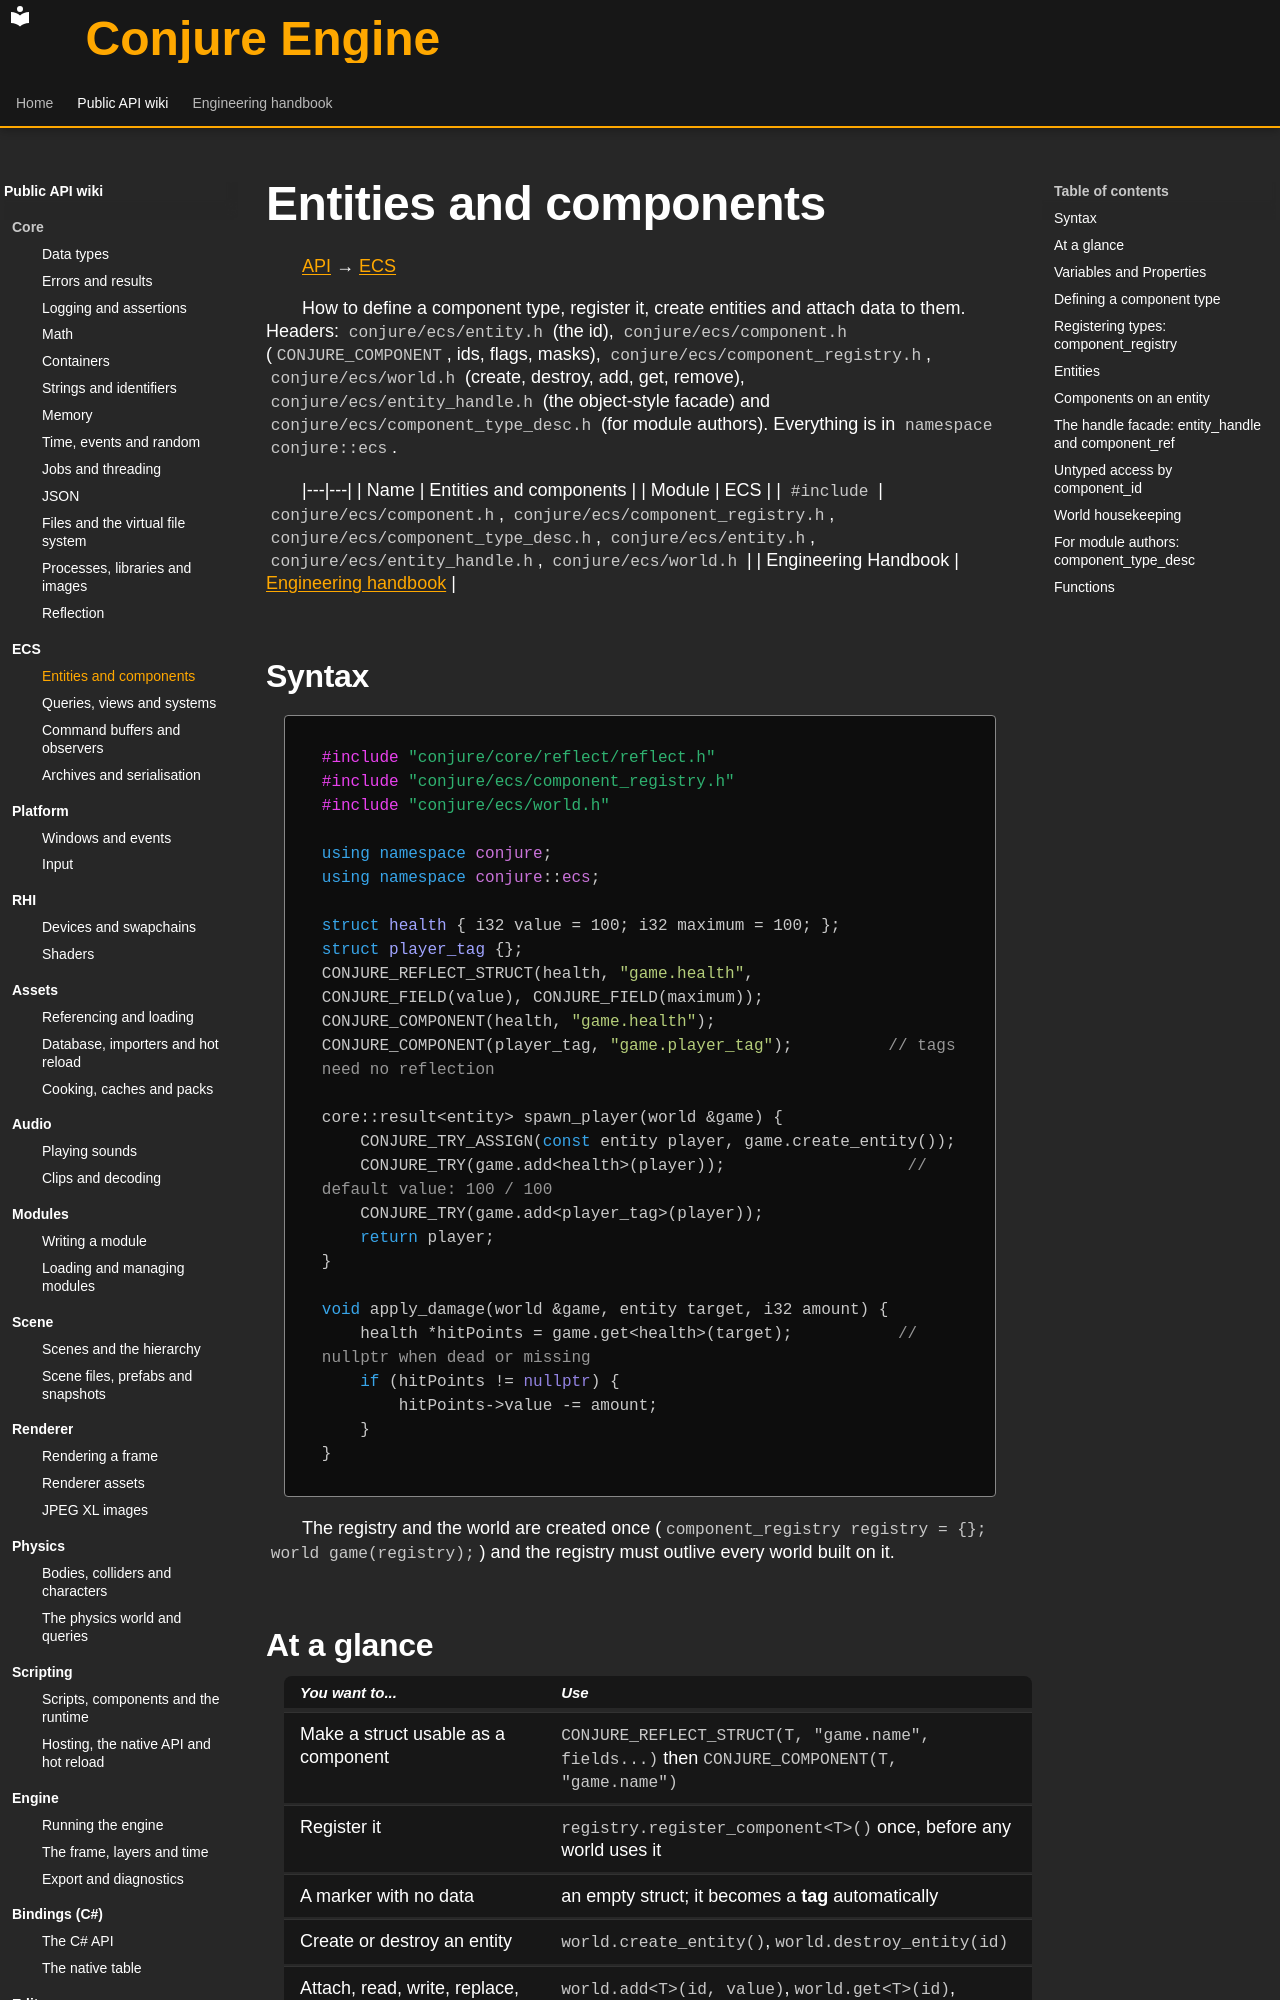

repository: Dozer90/Conjure-Engine · page: api/ecs/entities-and-components.html · generator: mkdocs

# Entities and components
<!-- doc-template:wiki -->
[API](../index.md) → [ECS](index.md)

<!-- doc-content:purpose:start -->
How to define a component type, register it, create entities and attach data to them. Headers:
`conjure/ecs/entity.h` (the id), `conjure/ecs/component.h` (`CONJURE_COMPONENT`, ids, flags, masks),
`conjure/ecs/component_registry.h`, `conjure/ecs/world.h` (create, destroy, add, get, remove),
`conjure/ecs/entity_handle.h` (the object-style facade) and `conjure/ecs/component_type_desc.h` (for module
authors). Everything is in `namespace conjure::ecs`.
<!-- doc-content:purpose:end -->

|---|---|
| Name | Entities and components |
| Module | ECS |
| `#include` | `conjure/ecs/component.h`, `conjure/ecs/component_registry.h`, `conjure/ecs/component_type_desc.h`, `conjure/ecs/entity.h`, `conjure/ecs/entity_handle.h`, `conjure/ecs/world.h` |
| Engineering Handbook | [Engineering handbook](../../handbook/engine/ecs.md) |

## Syntax

<!-- doc-content:syntax:start -->
<a id="quick-example"></a>

```cpp
#include "conjure/core/reflect/reflect.h"
#include "conjure/ecs/component_registry.h"
#include "conjure/ecs/world.h"

using namespace conjure;
using namespace conjure::ecs;

struct health { i32 value = 100; i32 maximum = 100; };
struct player_tag {};
CONJURE_REFLECT_STRUCT(health, "game.health", CONJURE_FIELD(value), CONJURE_FIELD(maximum));
CONJURE_COMPONENT(health, "game.health");
CONJURE_COMPONENT(player_tag, "game.player_tag");          // tags need no reflection

core::result<entity> spawn_player(world &game) {
    CONJURE_TRY_ASSIGN(const entity player, game.create_entity());
    CONJURE_TRY(game.add<health>(player));                   // default value: 100 / 100
    CONJURE_TRY(game.add<player_tag>(player));
    return player;
}

void apply_damage(world &game, entity target, i32 amount) {
    health *hitPoints = game.get<health>(target);           // nullptr when dead or missing
    if (hitPoints != nullptr) {
        hitPoints->value -= amount;
    }
}
```

The registry and the world are created once (`component_registry registry = {}; world game(registry);`) and the
registry must outlive every world built on it.
<!-- doc-content:syntax:end -->

## At a glance

<!-- doc-content:at_a_glance:start -->
| You want to... | Use |
|---|---|
| Make a struct usable as a component | `CONJURE_REFLECT_STRUCT(T, "game.name", fields...)` then `CONJURE_COMPONENT(T, "game.name")` |
| Register it | `registry.register_component<T>()` once, before any world uses it |
| A marker with no data | an empty struct; it becomes a **tag** automatically |
| Create or destroy an entity | `world.create_entity()`, `world.destroy_entity(id)` |
| Attach, read, write, replace, detach a component | `world.add<T>(id, value)`, `world.get<T>(id)`, `world.set(id, value)`, `world.remove<T>(id)` |
| Ask without failing on a stale id | `world.is_alive(id)`, `world.has<T>(id)`, `world.get<T>(id)` (nullptr) |
| Hold "an entity plus its world" in one object | `world.handle(id)` returns an `entity_handle` |
| Keep a reference to one component of one entity | `handle.component<T>()` returns a `component_ref<T>` |
| Work by id instead of type (bindings, tools) | `add_raw`, `get_raw`, `has_raw`, `remove_raw` with a `component_id` |
| Export component types from a module | `describe_component<T>()` and `component_type_desc` |
<!-- doc-content:at_a_glance:end -->
